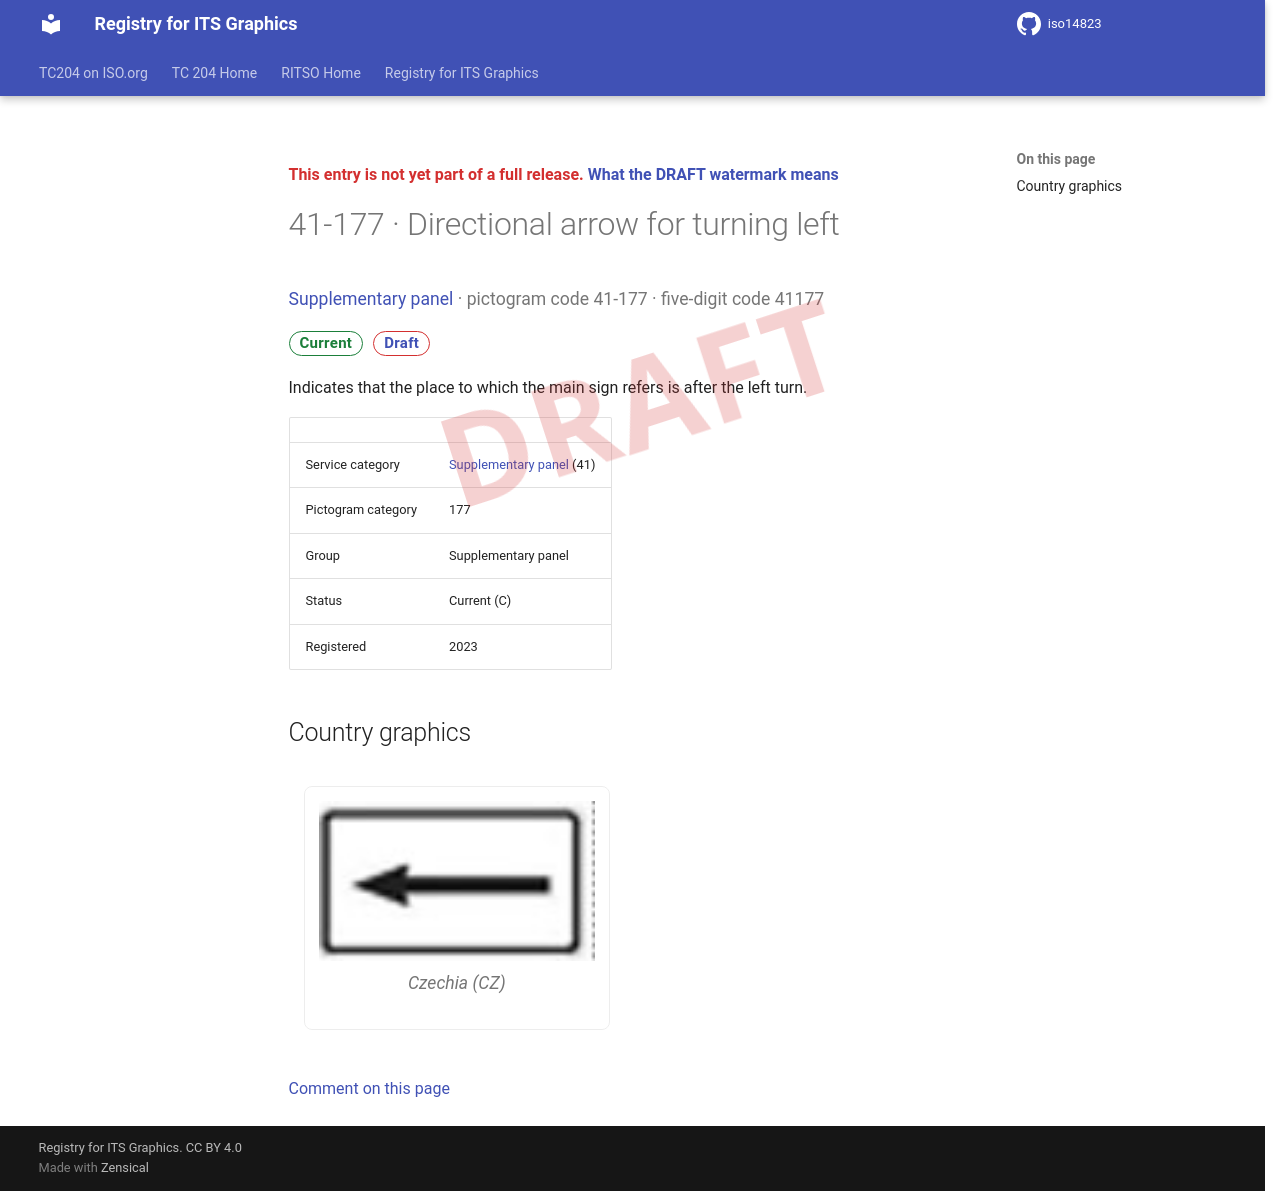

repository: k-vaughn/iso14823 · page: v0.1.0-alpha.1/signs/41-177/index.html · generator: mkdocs

<div class="draft4-watermark" aria-hidden="true"></div>

<p class="draft-note">This entry is not yet part of a full release. <a href="../#draft-watermark">What the DRAFT watermark means</a></p>

# 41-177 · Directional arrow for turning left

<p class="sign-kicker"><a href="../categories/41/">Supplementary panel</a> · pictogram code 41-177 · five-digit code 41177</p>
<p class="sign-chips"><span class="chip chip-current">Current</span> <a class="chip chip-draft" href="../#draft-watermark">Draft</a></p>
<p>Indicates that the place to which the main sign refers is after the left turn.</p>
| | |
| --- | --- |
| Service category | <a href="../categories/41/">Supplementary panel</a> (41) |
| Pictogram category | 177 |
| Group | Supplementary panel |
| Status | Current (C) |
| Registered | 2023 |

## Country graphics

<div class="sign-grid">
<figure class="sign-card">
<img src="../graphics/cz/41-177.png" alt="Czechia graphic for Directional arrow for turning left (41-177)" loading="lazy">

<figcaption>Czechia (CZ)</figcaption>
</figure>
</div>

[Comment on this page](https://github.com/k-vaughn/iso14823/issues/new?template=page-feedback.yml&title=%5BPage+feedback%5D+41-177+%C2%B7+Directional+arrow+for+turning+left&page-title=41-177+%C2%B7+Directional+arrow+for+turning+left&page-path=signs%2F41-177.md)
